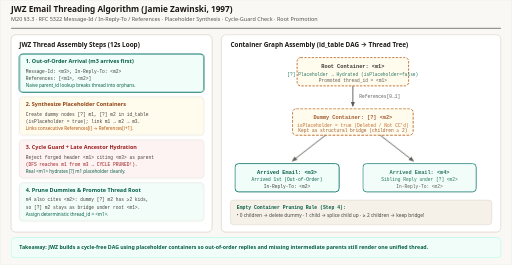
t = 0.00 s
t = 1.98 s: frame unchanged from t = 0.00 s, image omitted
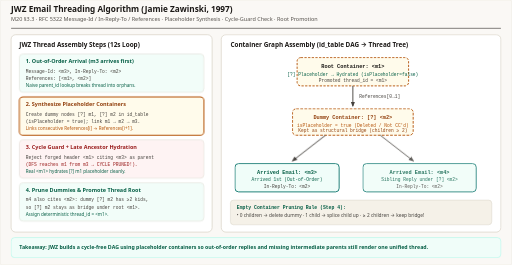
t = 3.36 s
t = 5.16 s: frame unchanged from t = 3.36 s, image omitted
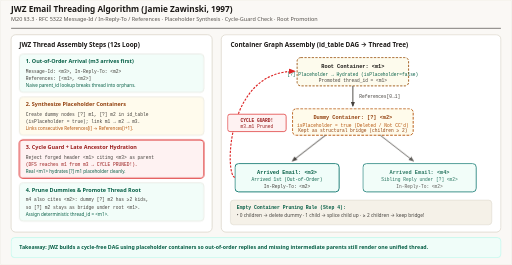
t = 6.72 s
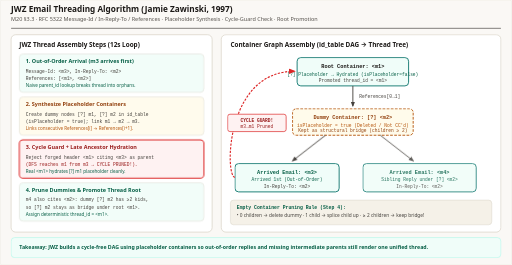
t = 8.40 s

The animated SVG that drew these frames (rendered in a browser with its animation timeline set to each time). Animation: 8 CSS @keyframes rules; frames cover the first 8.40 s, repeats indefinitely.

<svg xmlns="http://www.w3.org/2000/svg" viewBox="0 0 1120 580" width="1120" height="580" role="img" aria-labelledby="title desc">
  <title id="title">JWZ Email Threading Algorithm Step-by-Step Animated Graph Assembly</title>
  <desc id="desc">Animated Jamie Zawinski JWZ Email Threading algorithm reconstructing out-of-order RFC 5322 email threads: Step 1 indexes arrived message m3 referencing missing ancestors m1 and m2; Step 2 synthesizes placeholder container nodes for m1 and m2 and links References edges; Step 3 enforces a cycle check rejecting forged cyclic header m3 to m1 while hydrating m1 upon late arrival; Step 4 promotes the clean thread root and collapses unneeded empty placeholders into a deterministic thread_id tree.</desc>

  <style>
    .sans { font-family: ui-sans-serif, system-ui, -apple-system, sans-serif; }
    .mono { font-family: ui-monospace, SFMono-Regular, Menlo, monospace; }

    /* 12s cycle:
       0-25%  (0-3s): Step 1 — Out-of-order m3 arrives first (References: [m1, m2])
       25-50% (3-6s): Step 2 — Synthesize dummy placeholders [?] m1 and [?] m2
       50-75% (6-9s): Step 3 — Cycle guard blocks m3 -> m1 back-edge; m1 arrives and hydrates
       75-100%(9-12s):Step 4 — m4 reply links under [?] m2 bridge; root m1 promoted
    */

    @keyframes ph-appear {
      0%, 22%  { opacity: 0.86; }
      28%, 96% { opacity: 1; }
      100%     { opacity: 0.86; }
    }

    @keyframes m1-hydrate {
      0%, 54%  { fill: #fffbeb; stroke: #b45309; stroke-dasharray: 5 3; }
      62%, 98% { fill: #f0fdf9; stroke: #0f766e; stroke-dasharray: none; }
      100%     { fill: #fffbeb; stroke: #b45309; stroke-dasharray: 5 3; }
    }

    @keyframes cycle-flash {
      0%, 48%  { opacity: 0; }
      54%, 70% { opacity: 1; }
      76%, 100%{ opacity: 0.86; }
    }

    @keyframes m4-pop {
      0%, 72%  { opacity: 0.86; }
      78%, 98% { opacity: 1; }
      100%     { opacity: 0.86; }
    }

    @keyframes s1-hl { 0%, 24% { stroke: #0f766e; stroke-width: 2.2; opacity: 1; } 25%, 100% { stroke: #d6d0c4; stroke-width: 1; opacity: 0.86; } }
    @keyframes s2-hl { 0%, 24% { stroke: #d6d0c4; stroke-width: 1; opacity: 0.86; } 25%, 49% { stroke: #b45309; stroke-width: 2.2; opacity: 1; } 50%, 100% { stroke: #d6d0c4; stroke-width: 1; opacity: 0.86; } }
    @keyframes s3-hl { 0%, 49% { stroke: #d6d0c4; stroke-width: 1; opacity: 0.86; } 50%, 74% { stroke: #dc2626; stroke-width: 2.2; opacity: 1; } 75%, 100% { stroke: #d6d0c4; stroke-width: 1; opacity: 0.86; } }
    @keyframes s4-hl { 0%, 74% { stroke: #d6d0c4; stroke-width: 1; opacity: 0.86; } 75%, 100% { stroke: #0f766e; stroke-width: 2.2; opacity: 1; } }

    .ph { animation: ph-appear 12s ease-in-out infinite; }
    .m1-box { animation: m1-hydrate 12s ease-in-out infinite; }
    .cyc { animation: cycle-flash 12s ease-in-out infinite; }
    .m4 { animation: m4-pop 12s ease-in-out infinite; }
    .s1 { animation: s1-hl 12s linear infinite; }
    .s2 { animation: s2-hl 12s linear infinite; }
    .s3 { animation: s3-hl 12s linear infinite; }
    .s4 { animation: s4-hl 12s linear infinite; }

    @media (prefers-reduced-motion: reduce) {
      .ph, .m1-box, .cyc, .m4, .s1, .s2, .s3, .s4 { animation: none !important; }
      .ph, .cyc, .m4, .s1, .s2, .s3, .s4 { opacity: 1 !important; }
      .m1-box { fill: #f0fdf9 !important; stroke: #0f766e !important; stroke-dasharray: none !important; }
    }
  </style>

  <defs>
    <marker id="arr-s" viewBox="0 0 10 10" refX="8" refY="5" markerWidth="6" markerHeight="6" orient="auto-start-reverse">
      <path d="M 0 1 L 10 5 L 0 9 z" fill="#44403c"/>
    </marker>
    <marker id="arr-r" viewBox="0 0 10 10" refX="8" refY="5" markerWidth="6" markerHeight="6" orient="auto-start-reverse">
      <path d="M 0 1 L 10 5 L 0 9 z" fill="#dc2626"/>
    </marker>
  </defs>

  <!-- Canvas -->
  <rect x="0" y="0" width="1120" height="580" rx="4" fill="#faf8f5" stroke="#e7e2d8" stroke-width="1"/>

  <!-- Header -->
  <line x1="24" y1="62" x2="1096" y2="62" stroke="#1c1917" stroke-width="1.2"/>
  
  <text x="24" y="27" class="sans" font-size="18" font-weight="700" fill="#1c1917" font-family="Georgia, 'Times New Roman', serif">JWZ Email Threading Algorithm (Jamie Zawinski, 1997)</text>
  <text x="24" y="47" class="sans" font-size="12" fill="#57534e" font-family="ui-sans-serif, system-ui, -apple-system, sans-serif">M20 §3.3 · RFC 5322 Message-Id / In-Reply-To / References · Placeholder Synthesis · Cycle-Guard Check · Root Promotion</text>

  <!-- LEFT PANEL: 4-STEP TIMELINE -->
  <rect x="24" y="76" width="440" height="432" rx="10" fill="#ffffff" stroke="#d6d0c4" stroke-width="1.5"/>
  <text x="42" y="102" class="sans" font-size="14" font-weight="700" fill="#1c1917">JWZ Thread Assembly Steps (12s Loop)</text>

  <rect x="42" y="118" width="404" height="84" rx="8" fill="#f0fdf9" class="s1"/>
  <text x="56" y="139" class="sans" font-size="12" font-weight="700" fill="#065f46">1. Out-of-Order Arrival (m3 arrives first)</text>
  <text x="56" y="159" class="mono" font-size="10" fill="#44403c">Message-Id: &lt;m3&gt;, In-Reply-To: &lt;m2&gt;</text>
  <text x="56" y="175" class="mono" font-size="10" fill="#44403c">References: [&lt;m1&gt;, &lt;m2&gt;]</text>
  <text x="56" y="191" class="sans" font-size="10" fill="#065f46">Naive parent_id lookup breaks thread into orphans.</text>

  <rect x="42" y="212" width="404" height="84" rx="8" fill="#fffbeb" class="s2"/>
  <text x="56" y="233" class="sans" font-size="12" font-weight="700" fill="#92400e">2. Synthesize Placeholder Containers</text>
  <text x="56" y="253" class="mono" font-size="10" fill="#44403c">Create dummy nodes [?] m1, [?] m2 in id_table</text>
  <text x="56" y="269" class="mono" font-size="10" fill="#44403c">(isPlaceholder = true); link m1 → m2 → m3.</text>
  <text x="56" y="285" class="sans" font-size="10" fill="#b45309">Links consecutive References[i] → References[i+1].</text>

  <rect x="42" y="306" width="404" height="84" rx="8" fill="#fef2f2" class="s3"/>
  <text x="56" y="327" class="sans" font-size="12" font-weight="700" fill="#991b1b">3. Cycle Guard + Late Ancestor Hydration</text>
  <text x="56" y="347" class="mono" font-size="10" fill="#44403c">Reject forged header &lt;m1&gt; citing &lt;m3&gt; as parent</text>
  <text x="56" y="363" class="mono" font-size="10" fill="#991b1b">(DFS reaches m1 from m3 → CYCLE PRUNED!).</text>
  <text x="56" y="379" class="sans" font-size="10" fill="#065f46">Real &lt;m1&gt; hydrates [?] m1 placeholder cleanly.</text>

  <rect x="42" y="400" width="404" height="84" rx="8" fill="#f0fdf9" class="s4"/>
  <text x="56" y="421" class="sans" font-size="12" font-weight="700" fill="#065f46">4. Prune Dummies &amp; Promote Thread Root</text>
  <text x="56" y="441" class="mono" font-size="10" fill="#44403c">m4 also cites &lt;m2&gt;: dummy [?] m2 has ≥2 kids,</text>
  <text x="56" y="457" class="mono" font-size="10" fill="#44403c">so [?] m2 stays as bridge under root &lt;m1&gt;.</text>
  <text x="56" y="473" class="sans" font-size="10" fill="#065f46">Assign deterministic thread_id = &lt;m1&gt;.</text>

  <!-- RIGHT PANEL: CONTAINER GRAPH -->
  <rect x="484" y="76" width="612" height="432" rx="10" fill="#ffffff" stroke="#d6d0c4" stroke-width="1.5"/>
  <text x="504" y="102" class="sans" font-size="14" font-weight="700" fill="#1c1917">Container Graph Assembly (id_table DAG → Thread Tree)</text>

  <!-- Root Container <m1> -->
  <g class="ph">
    <rect x="650" y="126" width="244" height="62" rx="8" class="m1-box" stroke-width="2"/>
    <text x="772" y="148" class="mono" font-size="11.5" font-weight="700" fill="#1c1917" text-anchor="middle">Root Container: &lt;m1&gt;</text>
    <text x="772" y="166" class="mono" font-size="10" fill="#065f46" text-anchor="middle">[?] Placeholder → Hydrated (isPlaceholder=false)</text>
    <text x="772" y="180" class="mono" font-size="10" fill="#44403c" text-anchor="middle">Promoted thread_id = &lt;m1&gt;</text>
  </g>

  <!-- Edge m1 -> m2 -->
  <g class="ph">
    <line x1="772" y1="188" x2="772" y2="232" stroke="#44403c" stroke-width="2" marker-end="url(#arr-s)"/>
    <text x="786" y="214" class="mono" font-size="10" fill="#44403c">References[0→1]</text>
  </g>

  <!-- Missing Parent Container [?] <m2> -->
  <g class="ph">
    <rect x="640" y="238" width="264" height="58" rx="8" fill="#fffbeb" stroke="#b45309" stroke-width="2" stroke-dasharray="6 3"/>
    <text x="772" y="260" class="mono" font-size="11.5" font-weight="700" fill="#92400e" text-anchor="middle">Dummy Container: [?] &lt;m2&gt;</text>
    <text x="772" y="278" class="mono" font-size="10" fill="#b45309" text-anchor="middle">isPlaceholder = true (Deleted / Not CC'd)</text>
    <text x="772" y="290" class="mono" font-size="10" fill="#92400e" text-anchor="middle">Kept as structural bridge (children ≥ 2)</text>
  </g>

  <!-- Edges m2 -> m3 and m2 -> m4 -->
  <g class="ph">
    <line x1="712" y1="296" x2="640" y2="352" stroke="#44403c" stroke-width="2" marker-end="url(#arr-s)"/>
  </g>
  <g class="m4">
    <line x1="832" y1="296" x2="904" y2="352" stroke="#44403c" stroke-width="2" marker-end="url(#arr-s)"/>
  </g>

  <!-- Arrived <m3> -->
  <rect x="514" y="358" width="228" height="62" rx="8" fill="#f0fdf9" stroke="#0f766e" stroke-width="2"/>
  <text x="628" y="380" class="mono" font-size="11.5" font-weight="700" fill="#065f46" text-anchor="middle">Arrived Email: &lt;m3&gt;</text>
  <text x="628" y="397" class="mono" font-size="10" fill="#065f46" text-anchor="middle">Arrived 1st (Out-of-Order)</text>
  <text x="628" y="411" class="mono" font-size="10" fill="#44403c" text-anchor="middle">In-Reply-To: &lt;m2&gt;</text>

  <!-- Arrived <m4> -->
  <g class="m4">
    <rect x="794" y="358" width="248" height="62" rx="8" fill="#f0fdf9" stroke="#0f766e" stroke-width="2"/>
    <text x="918" y="380" class="mono" font-size="11.5" font-weight="700" fill="#065f46" text-anchor="middle">Arrived Email: &lt;m4&gt;</text>
    <text x="918" y="397" class="mono" font-size="10" fill="#065f46" text-anchor="middle">Sibling Reply under [?] &lt;m2&gt;</text>
    <text x="918" y="411" class="mono" font-size="10" fill="#44403c" text-anchor="middle">In-Reply-To: &lt;m2&gt;</text>
  </g>

  <!-- Forged Cycle Back-Edge m3 -> m1 -->
  <g class="cyc">
    <path d="M 514,388 C 492,388 492,156 644,156" fill="none" stroke="#dc2626" stroke-width="2.5" stroke-dasharray="5 3" marker-end="url(#arr-r)"/>
    <rect x="498" y="250" width="128" height="38" rx="5" fill="#fef2f2" stroke="#dc2626" stroke-width="1.5"/>
    <text x="562" y="266" class="mono" font-size="10" font-weight="700" fill="#991b1b" text-anchor="middle">CYCLE GUARD!</text>
    <text x="562" y="280" class="mono" font-size="10" fill="#991b1b" text-anchor="middle">m3→m1 Pruned</text>
  </g>

  <!-- Prune Rule Summary -->
  <rect x="504" y="438" width="572" height="54" rx="7" fill="#f5f1e8" stroke="#d6d0c4"/>
  <text x="518" y="458" class="mono" font-size="10.5" font-weight="700" fill="#065f46">Empty Container Pruning Rule (Step 4):</text>
  <text x="518" y="476" class="sans" font-size="10.5" fill="#44403c">• 0 children → delete dummy · 1 child → splice child up · ≥ 2 children → keep bridge!</text>

  <!-- FOOTER -->
  <rect x="24" y="520" width="1072" height="44" rx="8" fill="#f0fdf9" stroke="#99f6e4" stroke-width="1"/>
  <text x="42" y="546" class="sans" font-size="11.5" font-weight="600" fill="#065f46">Takeaway: JWZ builds a cycle-free DAG using placeholder containers so out-of-order replies and missing intermediate parents still render one unified thread.</text>
</svg>
